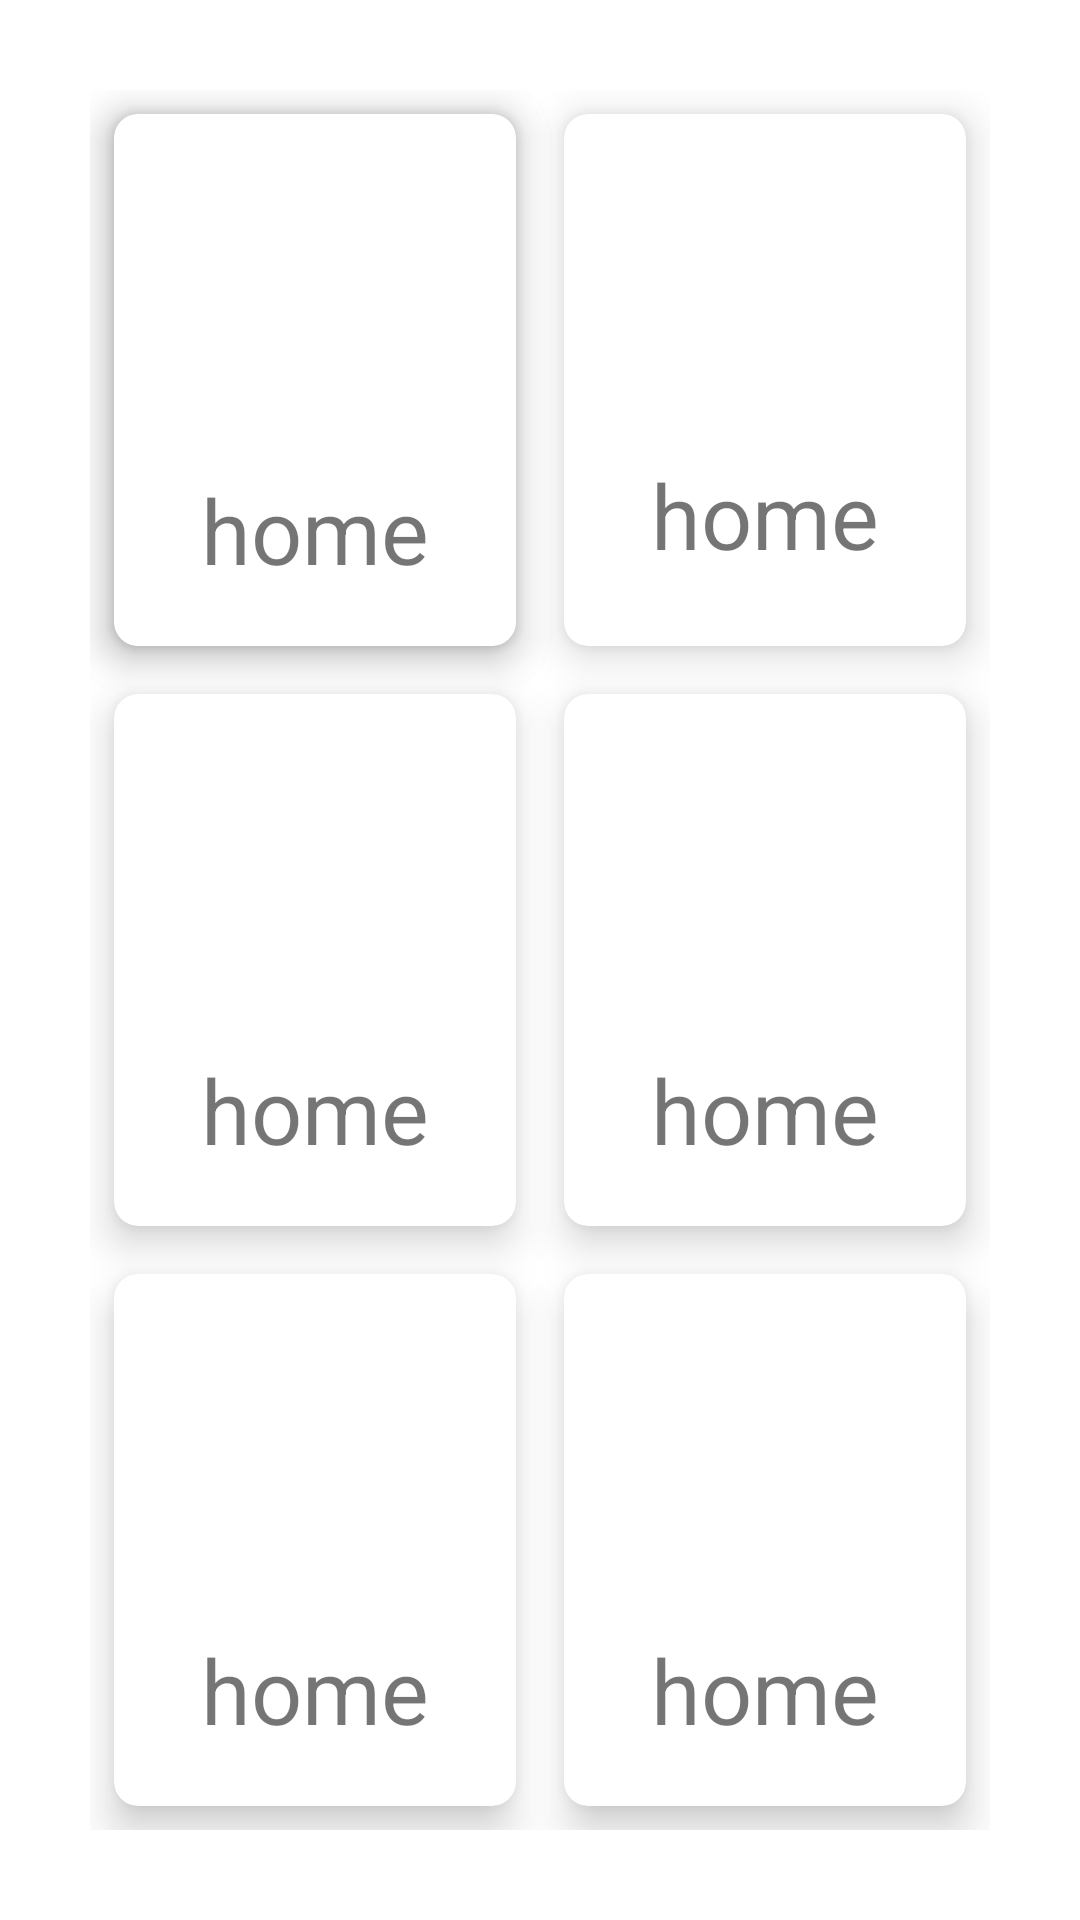

Reconstruct the res/layout file that produces this screen, plus the resources it refers to.
<!-- AndroidManifest.xml: application theme Theme.MyAssociation -->
<!-- res/layout/cardview.xml -->
<?xml version="1.0" encoding="utf-8"?>
<RelativeLayout xmlns:android="http://schemas.android.com/apk/res/android"
    android:layout_width="match_parent"
    android:layout_height="match_parent"
    xmlns:app="http://schemas.android.com/apk/res-auto">

    <GridLayout
        android:layout_width="match_parent"
        android:layout_height="match_parent"
        android:rowCount="4"
        android:columnCount="3"
        android:layout_margin="30dp">

        <androidx.cardview.widget.CardView
            android:layout_width="wrap_content"
            android:layout_height="wrap_content"
            android:layout_row="0"
            android:layout_column="0"
            android:layout_gravity="fill"
            android:layout_rowWeight="1"
            android:layout_columnWeight="1"
            android:layout_margin="8dp"
            app:cardCornerRadius="8dp"
            app:cardElevation="8dp">

            <LinearLayout
                android:layout_width="wrap_content"
                android:layout_height="wrap_content"
                android:orientation="vertical"
                android:gravity="center"
                android:layout_gravity="center">

                <ImageView
                    android:layout_width="90dp"
                    android:layout_height="90dp"
                    android:src="@drawable/house"/>
                <TextView
                    android:layout_width="wrap_content"
                    android:layout_height="wrap_content"
                    android:text="home"
                    android:textSize="30sp"
                    android:layout_margin="5dp"
                    android:textAlignment="center"/>

            </LinearLayout>


        </androidx.cardview.widget.CardView>

        <androidx.cardview.widget.CardView
            android:layout_width="wrap_content"
            android:layout_height="wrap_content"
            android:layout_row="0"
            android:layout_column="1"
            android:layout_gravity="fill"
            android:layout_rowWeight="1"
            android:layout_columnWeight="1"
            android:layout_margin="8dp"
            app:cardCornerRadius="8dp"
            app:cardElevation="8dp">

            <LinearLayout
                android:layout_width="wrap_content"
                android:layout_height="wrap_content"
                android:orientation="vertical"
                android:gravity="center"
                android:layout_gravity="center">

                <ImageView
                    android:layout_width="90dp"
                    android:layout_height="90dp"
                    android:src="@drawable/house"/>
                <TextView
                    android:layout_width="wrap_content"
                    android:layout_height="wrap_content"
                    android:text="home"
                    android:textSize="30sp"
                    android:layout_margin="5dp"
                    android:textAlignment="center"/>

            </LinearLayout>


        </androidx.cardview.widget.CardView>

        <androidx.cardview.widget.CardView
            android:layout_width="wrap_content"
            android:layout_height="wrap_content"
            android:layout_row="2"
            android:layout_column="0"
            android:layout_gravity="fill"
            android:layout_rowWeight="1"
            android:layout_columnWeight="1"
            android:layout_margin="8dp"
            app:cardCornerRadius="8dp"
            app:cardElevation="8dp">

            <LinearLayout
                android:layout_width="wrap_content"
                android:layout_height="wrap_content"
                android:orientation="vertical"
                android:gravity="center"
                android:layout_gravity="center">

                <ImageView
                    android:layout_width="100dp"
                    android:layout_height="100dp"
                    android:src="@drawable/house"/>
                <TextView
                    android:layout_width="wrap_content"
                    android:layout_height="wrap_content"
                    android:text="home"
                    android:textSize="30sp"
                    android:layout_margin="5dp"
                    android:textAlignment="center"/>

            </LinearLayout>


        </androidx.cardview.widget.CardView>

        <androidx.cardview.widget.CardView
            android:layout_width="wrap_content"
            android:layout_height="wrap_content"
            android:layout_row="2"
            android:layout_column="1"
            android:layout_gravity="fill"
            android:layout_rowWeight="1"
            android:layout_columnWeight="1"
            android:layout_margin="8dp"
            app:cardCornerRadius="8dp"
            app:cardElevation="8dp">

            <LinearLayout
                android:layout_width="wrap_content"
                android:layout_height="wrap_content"
                android:orientation="vertical"
                android:gravity="center"
                android:layout_gravity="center">

                <ImageView
                    android:layout_width="100dp"
                    android:layout_height="100dp"
                    android:src="@drawable/house"/>
                <TextView
                    android:layout_width="wrap_content"
                    android:layout_height="wrap_content"
                    android:text="home"
                    android:textSize="30sp"
                    android:layout_margin="5dp"
                    android:textAlignment="center"/>

            </LinearLayout>


        </androidx.cardview.widget.CardView>

        <androidx.cardview.widget.CardView
            android:layout_width="wrap_content"
            android:layout_height="wrap_content"
            android:layout_row="3"
            android:layout_column="0"
            android:layout_gravity="fill"
            android:layout_rowWeight="1"
            android:layout_columnWeight="1"
            android:layout_margin="8dp"
            app:cardCornerRadius="8dp"
            app:cardElevation="8dp">

            <LinearLayout
                android:layout_width="wrap_content"
                android:layout_height="wrap_content"
                android:orientation="vertical"
                android:gravity="center"
                android:layout_gravity="center">

                <ImageView
                    android:layout_width="100dp"
                    android:layout_height="100dp"
                    android:src="@drawable/house"/>
                <TextView
                    android:layout_width="wrap_content"
                    android:layout_height="wrap_content"
                    android:text="home"
                    android:textSize="30sp"
                    android:layout_margin="5dp"
                    android:textAlignment="center"/>

            </LinearLayout>


        </androidx.cardview.widget.CardView>
        <androidx.cardview.widget.CardView
            android:layout_width="wrap_content"
            android:layout_height="wrap_content"
            android:layout_row="3"
            android:layout_column="1"
            android:layout_gravity="fill"
            android:layout_rowWeight="1"
            android:layout_columnWeight="1"
            android:layout_margin="8dp"
            app:cardCornerRadius="8dp"
            app:cardElevation="8dp">

            <LinearLayout
                android:layout_width="wrap_content"
                android:layout_height="wrap_content"
                android:orientation="vertical"
                android:gravity="center"
                android:layout_gravity="center">

                <ImageView
                    android:layout_width="100dp"
                    android:layout_height="100dp"
                    android:src="@drawable/house"/>
                <TextView
                    android:layout_width="wrap_content"
                    android:layout_height="wrap_content"
                    android:text="home"
                    android:textSize="30sp"
                    android:layout_margin="5dp"
                    android:textAlignment="center"/>

            </LinearLayout>


        </androidx.cardview.widget.CardView>
        <androidx.cardview.widget.CardView
            android:layout_width="wrap_content"
            android:layout_height="wrap_content"
            android:layout_row="0"
            android:layout_column="0"
            android:layout_gravity="fill"
            android:layout_rowWeight="1"
            android:layout_columnWeight="1"
            android:layout_margin="8dp"
            app:cardCornerRadius="8dp"
            app:cardElevation="8dp">

            <LinearLayout
                android:layout_width="wrap_content"
                android:layout_height="wrap_content"
                android:orientation="vertical"
                android:gravity="center"
                android:layout_gravity="center">

                <ImageView
                    android:layout_width="100dp"
                    android:layout_height="100dp"
                    android:src="@drawable/house"/>
                <TextView
                    android:layout_width="wrap_content"
                    android:layout_height="wrap_content"
                    android:text="home"
                    android:textSize="30sp"
                    android:layout_margin="5dp"
                    android:textAlignment="center"/>

            </LinearLayout>


        </androidx.cardview.widget.CardView>




    </GridLayout>



</RelativeLayout>
<!-- resources referenced by this layout -->
<resources>
  <style name="Theme.MyAssociation" parent="Theme.MaterialComponents.DayNight.NoActionBar">
          
          <item name="colorPrimary">@color/Green</item>
          <item name="colorPrimaryVariant">@color/light_green</item>
          <item name="colorOnPrimary">@color/white</item>
          
          <item name="colorSecondary">@color/dark_green</item>
          <item name="colorSecondaryVariant">@color/Green</item>
          <item name="colorOnSecondary">@color/black</item>
          
          <item name="android:statusBarColor">?attr/colorPrimaryVariant</item>
          
      </style>
  <color name="Green">#2A7819</color>
  <color name="light_green">#74BC64</color>
  <color name="white">#FFFFFFFF</color>
  <color name="dark_green">#0F4503</color>
  <color name="black">#FF000000</color>
</resources>
